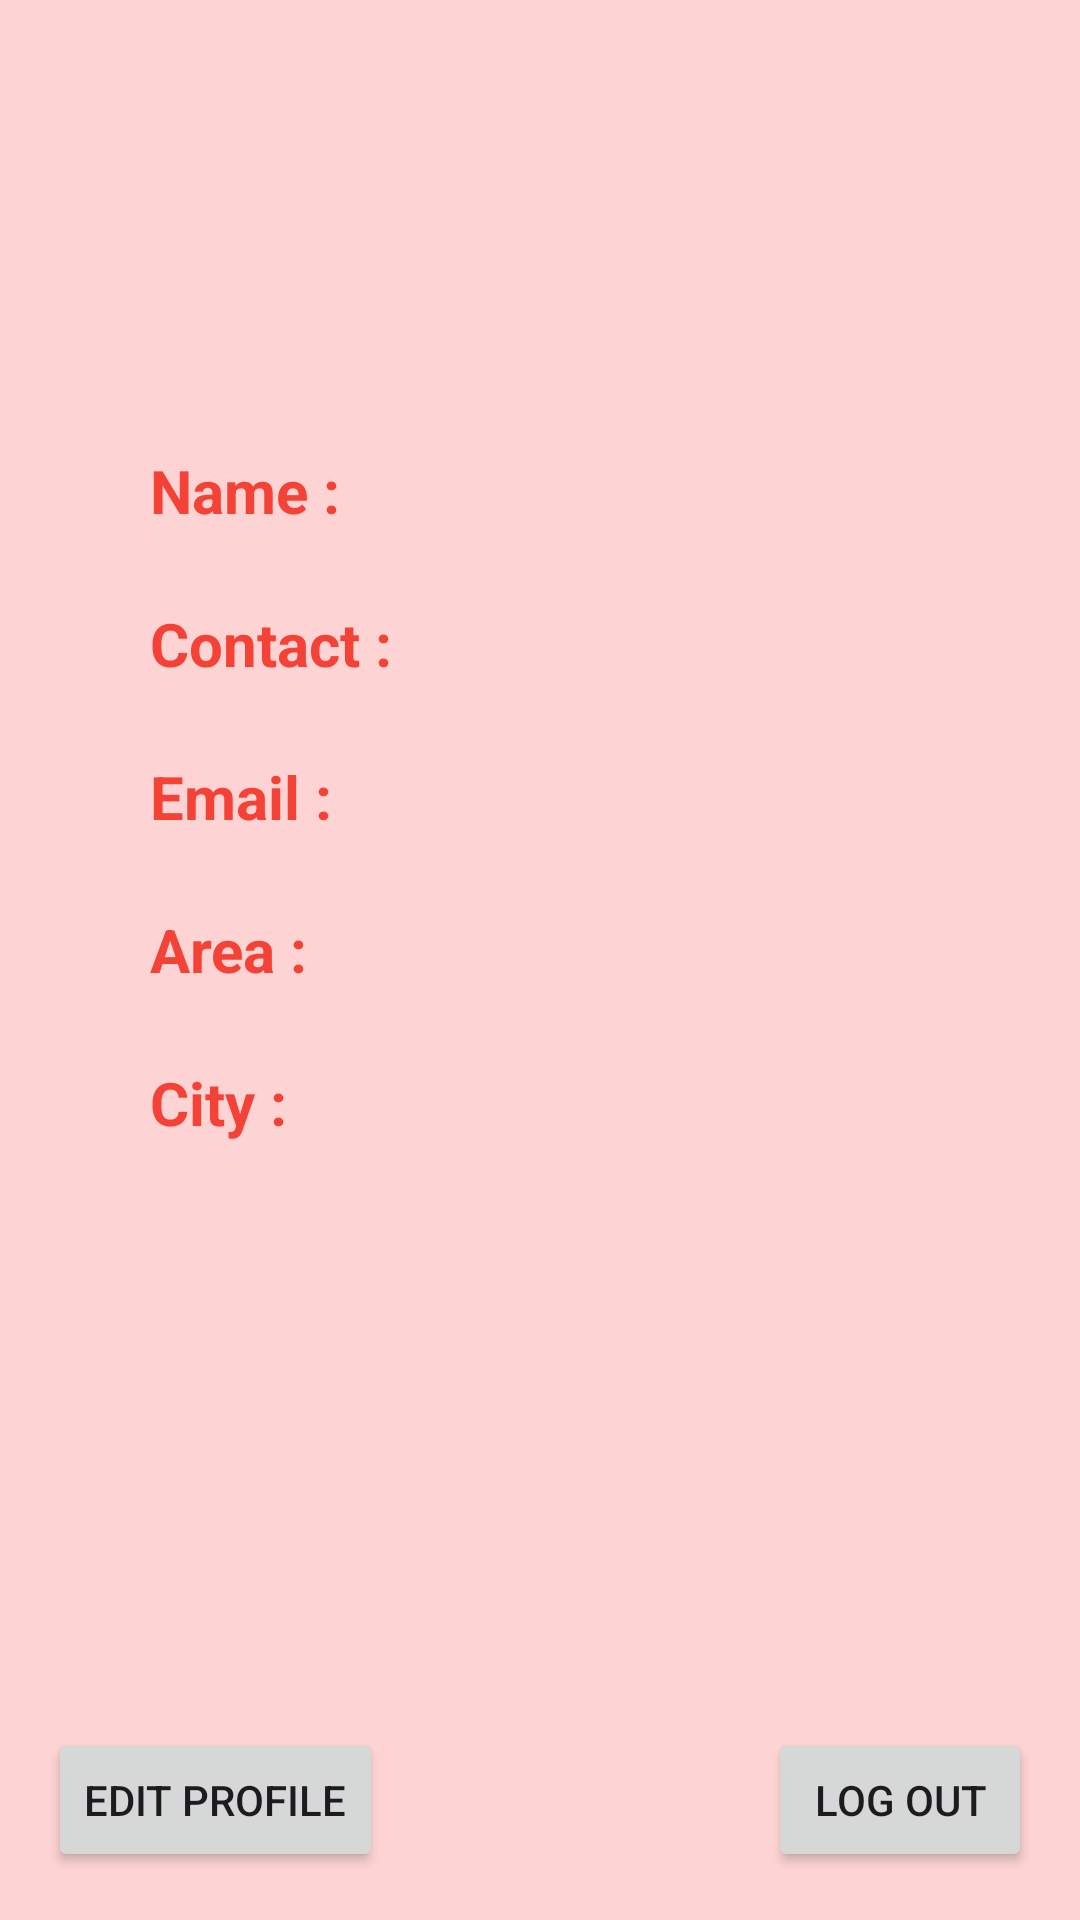

Reconstruct the res/layout file that produces this screen, plus the resources it refers to.
<!-- AndroidManifest.xml: application theme Base.Theme.FixIt -->
<!-- res/layout/fragment_customers_profile.xml -->
<?xml version="1.0" encoding="utf-8"?>
<androidx.constraintlayout.widget.ConstraintLayout xmlns:android="http://schemas.android.com/apk/res/android"
    xmlns:tools="http://schemas.android.com/tools"
    android:layout_width="match_parent"
    xmlns:app="http://schemas.android.com/apk/res-auto"
    android:layout_height="match_parent"
    tools:context=".CustomersProfileFragment"
    android:background="#FDD3D3">

    <TextView
        android:layout_width="wrap_content"
        android:layout_height="wrap_content"
        android:text="Name :"
        android:textSize="20sp"
        android:layout_marginStart="50dp"
        android:layout_marginTop="150dp"
        android:textStyle="bold"
        app:layout_constraintTop_toTopOf="parent"
        app:layout_constraintLeft_toLeftOf="parent"
        android:textColor="@color/orange"
        android:id="@+id/textView17"/>
    <TextView
        android:id="@+id/name"
        android:layout_width="wrap_content"
        android:layout_height="wrap_content"
        android:text=""
        android:textSize="20sp"
        android:layout_marginStart="28dp"
        android:layout_marginTop="150dp"
        app:layout_constraintTop_toTopOf="parent"
        app:layout_constraintStart_toEndOf="@id/textView17" />


    <TextView
        android:id="@+id/textView18"
        android:layout_width="wrap_content"
        android:layout_height="wrap_content"
        android:layout_marginStart="50dp"
        android:layout_marginTop="24dp"
        android:text="Contact :"
        android:textColor="@color/orange"
        android:textStyle="bold"
        android:textSize="20sp"
        app:layout_constraintStart_toStartOf="parent"
        app:layout_constraintTop_toBottomOf="@+id/textView17" />

    <TextView
        android:id="@+id/contact"
        android:layout_width="wrap_content"
        android:layout_height="wrap_content"
        android:layout_marginStart="8dp"
        android:layout_marginTop="24dp"
        android:text=""
        android:textSize="20sp"
        app:layout_constraintStart_toEndOf="@+id/textView18"
        app:layout_constraintTop_toBottomOf="@+id/name" />

    <TextView
        android:id="@+id/textView20"
        android:layout_width="wrap_content"
        android:layout_height="wrap_content"
        android:layout_marginStart="50dp"
        android:layout_marginTop="24dp"
        android:text="Email :"
        android:textColor="@color/orange"
        android:textStyle="bold"
        android:textSize="20sp"
        app:layout_constraintStart_toStartOf="parent"
        app:layout_constraintTop_toBottomOf="@+id/textView18" />

    <TextView
        android:id="@+id/email"
        android:layout_width="wrap_content"
        android:layout_height="wrap_content"
        android:layout_marginStart="30dp"
        android:layout_marginTop="24dp"
        android:text=""
        android:textSize="20sp"
        app:layout_constraintStart_toEndOf="@+id/textView20"
        app:layout_constraintTop_toBottomOf="@+id/contact" />

    <TextView
        android:id="@+id/textView22"
        android:layout_width="wrap_content"
        android:layout_height="wrap_content"
        android:layout_marginStart="50dp"
        android:layout_marginTop="24dp"
        android:text="Area :"
        android:textColor="@color/orange"
        android:textStyle="bold"
        android:textSize="20sp"
        app:layout_constraintStart_toStartOf="parent"
        app:layout_constraintTop_toBottomOf="@+id/textView20" />

    <TextView
        android:id="@+id/area"
        android:layout_width="wrap_content"
        android:layout_height="wrap_content"
        android:layout_marginStart="38dp"
        android:layout_marginTop="24dp"
        android:text=""
        android:textSize="20sp"
        app:layout_constraintStart_toEndOf="@+id/textView22"
        app:layout_constraintTop_toBottomOf="@+id/email" />

    <TextView
        android:id="@+id/textView32"
        android:layout_width="wrap_content"
        android:layout_height="wrap_content"
        android:layout_marginStart="50dp"
        android:layout_marginTop="24dp"
        android:text="City :"
        android:textColor="@color/orange"
        android:textStyle="bold"
        android:textSize="20sp"
        app:layout_constraintStart_toStartOf="parent"
        app:layout_constraintTop_toBottomOf="@+id/textView22" />


    <TextView
        android:id="@+id/city"
        android:layout_width="wrap_content"
        android:layout_height="wrap_content"
        android:layout_marginStart="38dp"
        android:layout_marginTop="25dp"
        android:text=""
        android:textSize="20sp"
        app:layout_constraintStart_toEndOf="@+id/textView22"
        app:layout_constraintTop_toBottomOf="@+id/area" />


    <Button
        android:id="@+id/editProfilebutton"
        android:layout_width="wrap_content"
        android:layout_height="wrap_content"
        android:layout_marginLeft="16dp"
        android:layout_marginBottom="16dp"
        android:text="Edit Profile"
        app:layout_constraintBottom_toBottomOf="parent"
        app:layout_constraintLeft_toLeftOf="parent" />

    <Button
        android:id="@+id/logout"
        android:layout_width="wrap_content"
        android:layout_height="wrap_content"
        android:layout_marginEnd="16dp"
        android:layout_marginBottom="16dp"
        android:text="Log out"
        app:layout_constraintBottom_toBottomOf="parent"
        app:layout_constraintEnd_toEndOf="parent" />


</androidx.constraintlayout.widget.ConstraintLayout>
<!-- resources referenced by this layout -->
<resources>
  <color name="orange">#F44336</color>
  <style name="Base.Theme.FixIt" parent="Theme.Material3.DayNight">
          
          
          
          <item name="colorPrimary" type="color">@color/orange</item>
          
          <item name="colorPrimaryVariant" type="color">@color/green</item>
          <item name="colorOnPrimary" type="color">@color/white</item> 
  
      </style>
  <color name="green">#4CAF50</color>
  <color name="white">#FFFFFFFF</color>
</resources>
